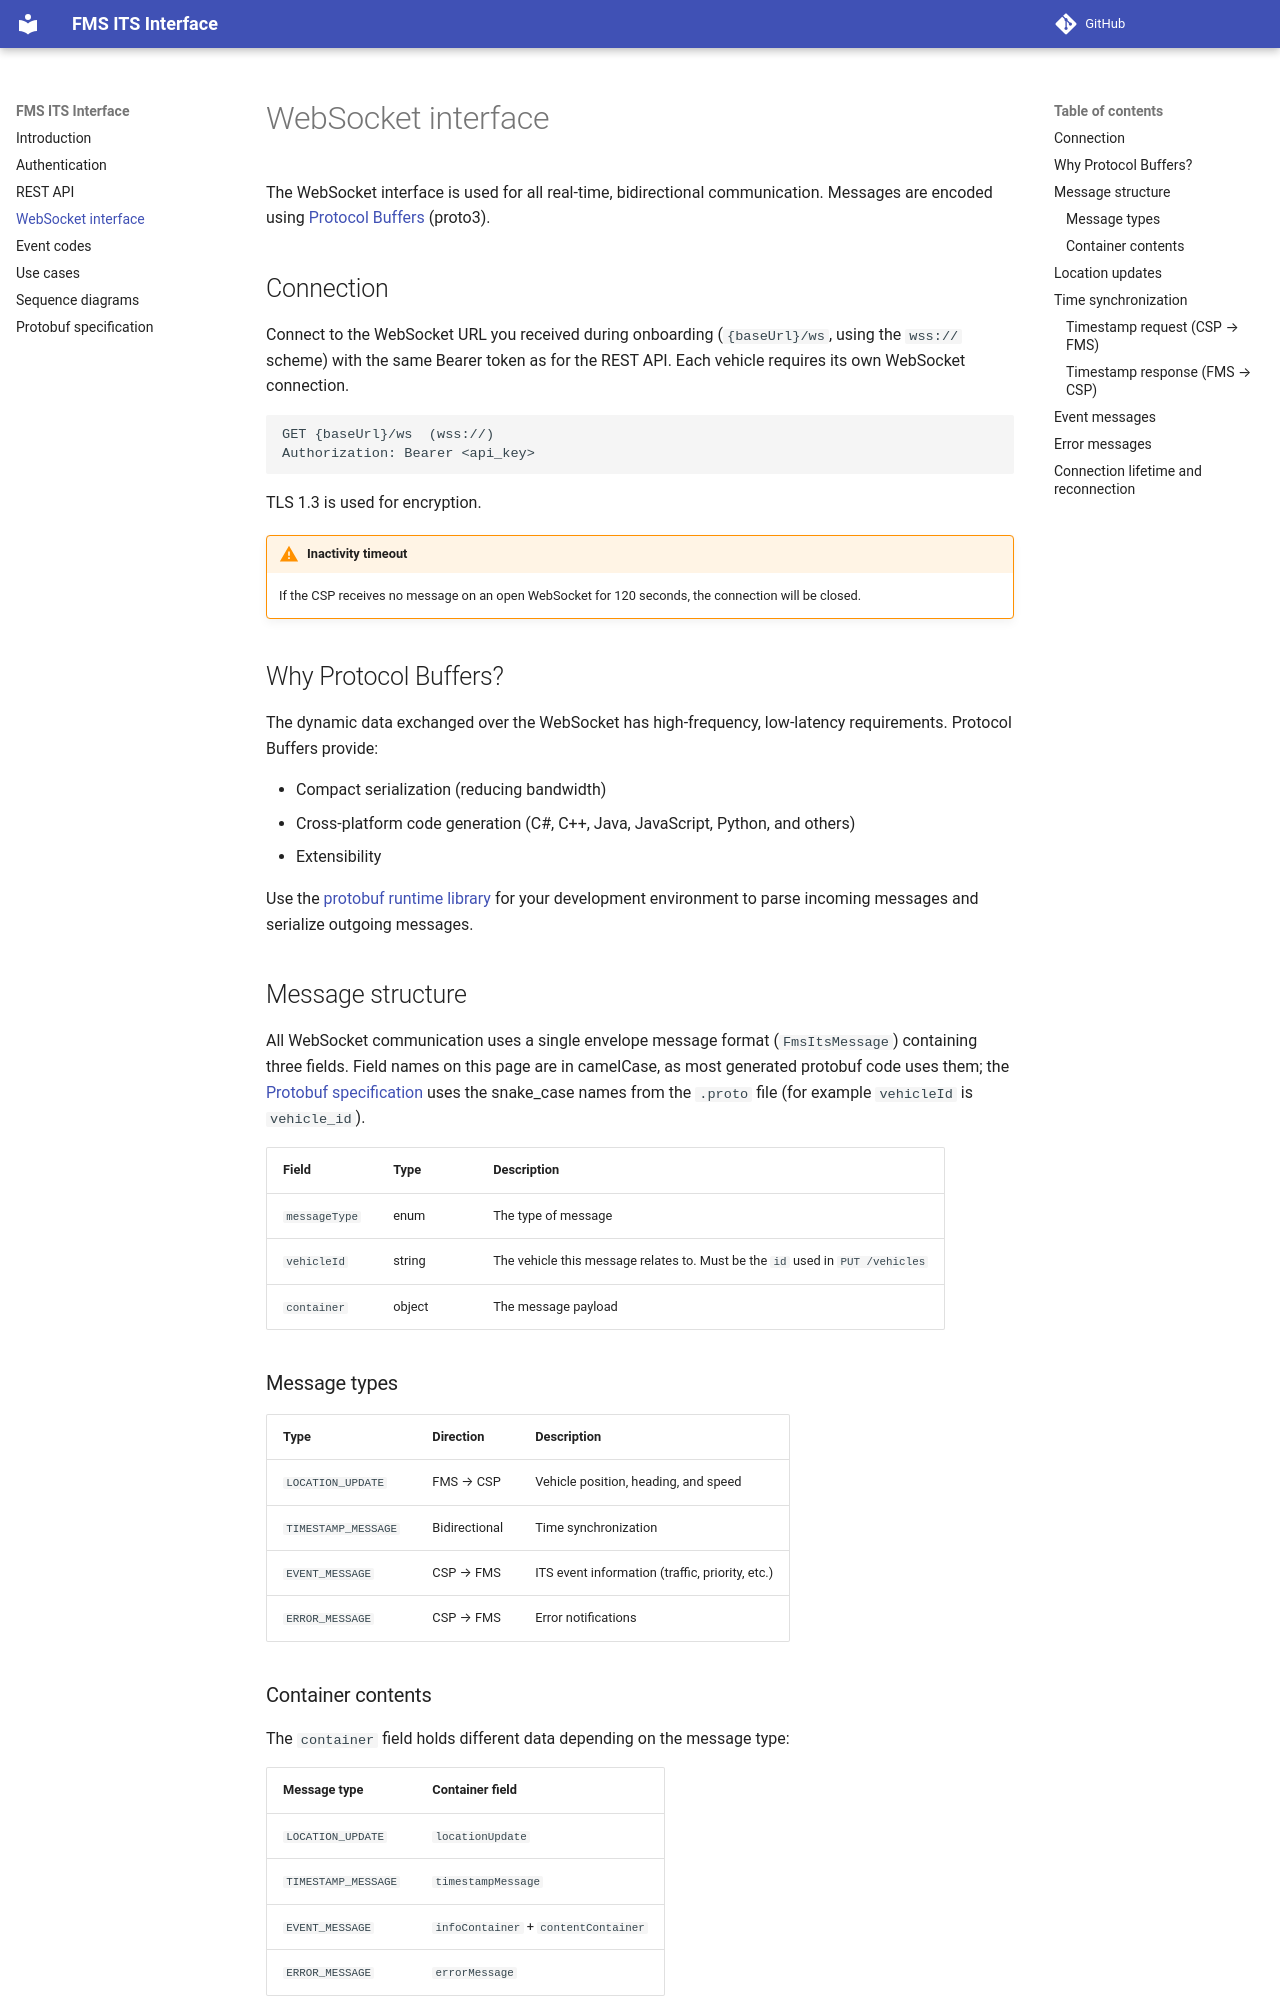

repository: monotch-support/fms-its-interface · page: websocket/index.html · generator: mkdocs

# WebSocket interface

The WebSocket interface is used for all real-time, bidirectional communication. Messages are encoded using [Protocol Buffers](https://developers.google.com/protocol-buffers) (proto3).

## Connection

Connect to the WebSocket endpoint at `{baseUrl}/ws` using the same Bearer token as for the REST API. Each vehicle requires its own WebSocket connection.

```
wss://{baseUrl}/ws
Authorization: Bearer <api_key>
```

TLS 1.3 is used for encryption.

!!! warning "Inactivity timeout"
    If no activity is detected on an open WebSocket during 5 minutes, the connection will be closed.

## Why Protocol Buffers?

The dynamic data exchanged over the WebSocket has high-frequency, low-latency requirements. Protocol Buffers provide:

- Compact serialization (reducing bandwidth)
- Cross-platform code generation (C#, C++, Java, JavaScript, Python, and others)
- Extensibility

Use the [protobuf runtime library](https://github.com/protocolbuffers/protobuf?tab=readme-ov-file#protobuf-runtime-installation) for your development environment to parse incoming messages and serialize outgoing messages.

## Message structure

All WebSocket communication uses a single envelope message format (`FmsItsMessage`) containing three fields:

| Field | Type | Description |
|---|---|---|
| `messageType` | enum | The type of message |
| `vehicleId` | string | The vehicle this message relates to |
| `container` | object | The message payload |

### Message types

| Type | Direction | Description |
|---|---|---|
| `LOCATION_UPDATE` | FMS → CSP | Vehicle position, heading, and speed |
| `TIMESTAMP_MESSAGE` | Bidirectional | Time synchronization |
| `EVENT_MESSAGE` | CSP → FMS | ITS event information (traffic, priority, etc.) |
| `ERROR_MESSAGE` | CSP → FMS | Error notifications |
